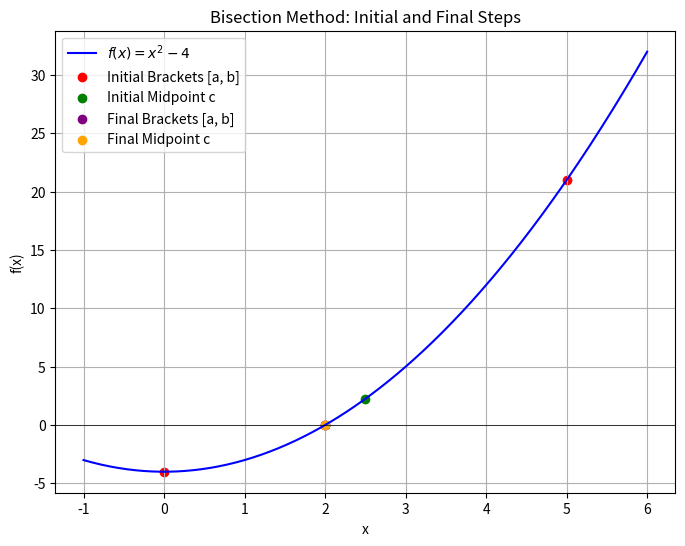

Source code (Python):
import matplotlib.pyplot as plt
import numpy as np


def f(x):
    """Example function: f(x) = x^2 - 4"""
    return x ** 2 - 4


def bisection_method_visualize(func, a, b, tol=1e-6, max_iterations=100):
    """
    Visualizes the initial and final steps of the bisection method for root-finding on a single plot.

    Parameters:
        func (function): The function to find the root of.
        a (float): Initial lower bound of the interval.
        b (float): Initial upper bound of the interval.
        tol (float): Tolerance for stopping condition.
        max_iterations (int): Maximum number of iterations allowed.
    """
    # Store initial a and b for plotting
    a_initial, b_initial = a, b

    # List to store intervals for visualization
    intervals = [(a, b)]
    iteration = 0

    while (b - a > tol) and (iteration < max_iterations):
        c = (a + b) / 2.0  # Midpoint
        if func(a) * func(c) < 0:
            b = c  # Root is in [a, c]
        else:
            a = c  # Root is in [c, b]
        intervals.append((a, b))
        iteration += 1

    # Final a and b
    a_final, b_final = a, b

    # Generate x values for plotting
    x = np.linspace(a_initial - 1, b_initial + 1, 400)
    y = func(x)

    # Plot initial and final intervals on the same plot
    plt.figure(figsize=(8, 6))
    plt.plot(x, y, label="$f(x) = x^2 - 4$", color="blue")
    plt.axhline(0, color="black", linewidth=0.5)

    # Initial step
    plt.scatter(
        [a_initial, b_initial],
        [func(a_initial), func(b_initial)],
        color="red",
        label="Initial Brackets [a, b]",
    )
    c_initial = (a_initial + b_initial) / 2.0
    plt.scatter(c_initial, func(c_initial), color="green", label="Initial Midpoint c")

    # Final step
    plt.scatter(
        [a_final, b_final],
        [func(a_final), func(b_final)],
        color="purple",
        label="Final Brackets [a, b]",
    )
    c_final = (a_final + b_final) / 2.0
    plt.scatter(c_final, func(c_final), color="orange", label="Final Midpoint c")

    plt.title("Bisection Method: Initial and Final Steps")
    plt.xlabel("x")
    plt.ylabel("f(x)")
    plt.legend()
    plt.grid(True)
    plt.show()


# Initial conditions for bisection method
a = 0
b = 5
bisection_method_visualize(f, a, b)
